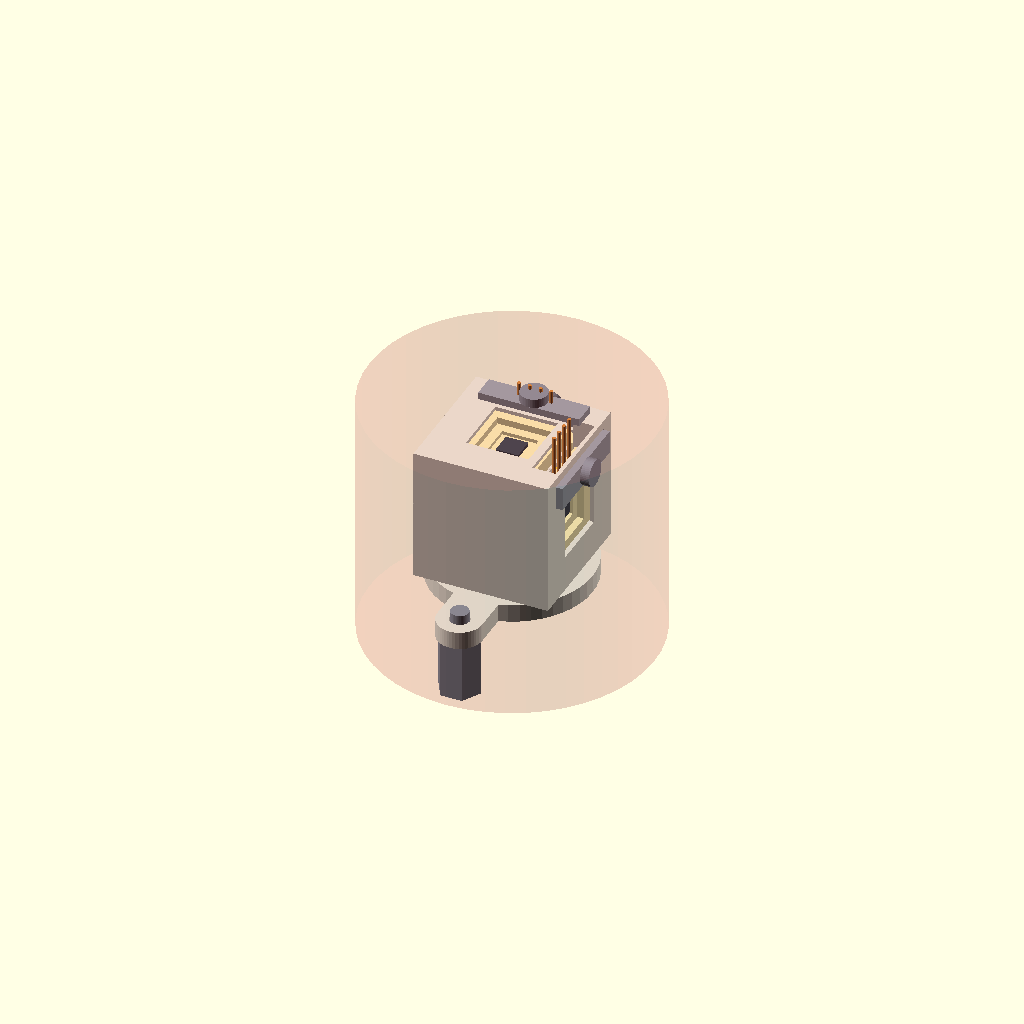
Cell 1: the model at its default parameters.
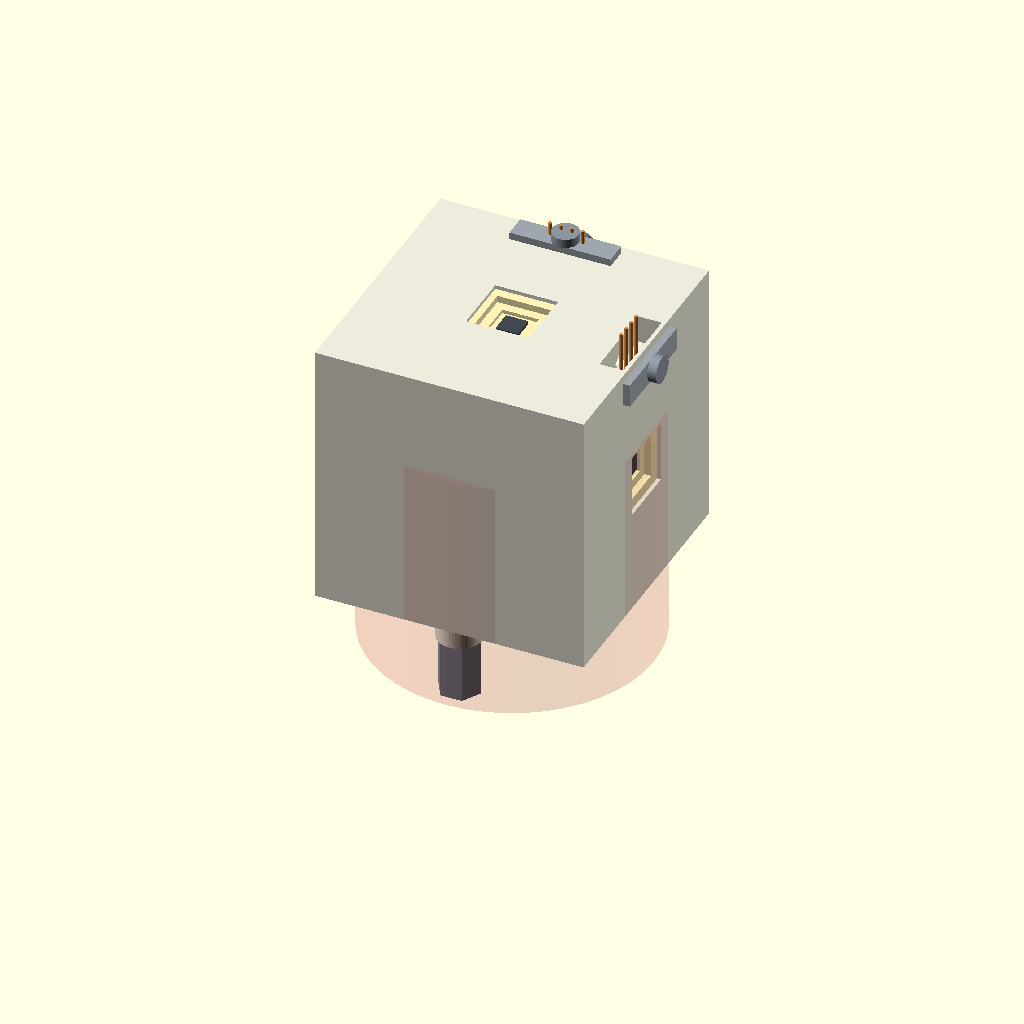
Cell 2: CUBE = 30 (everything else at default).
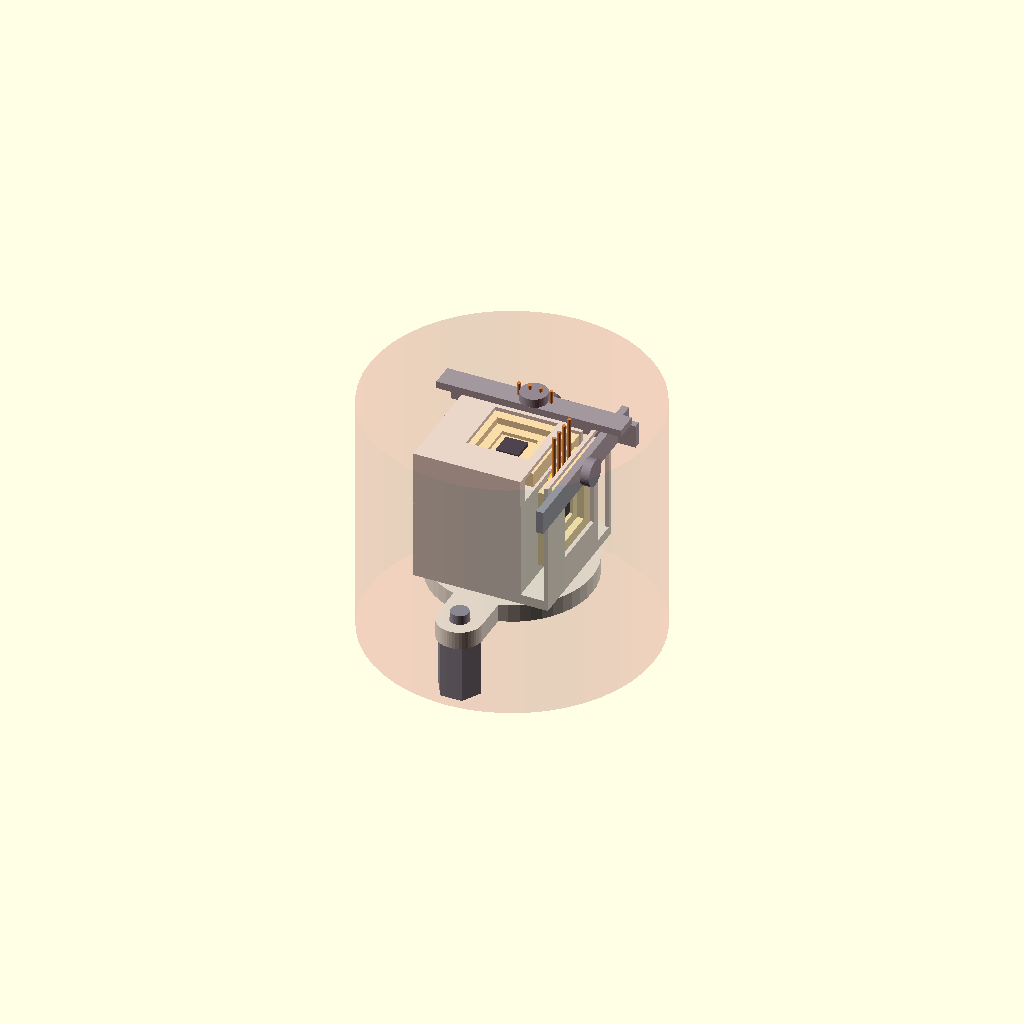
Cell 3 — SLOT_W set to 18.6, the other parameters unchanged.
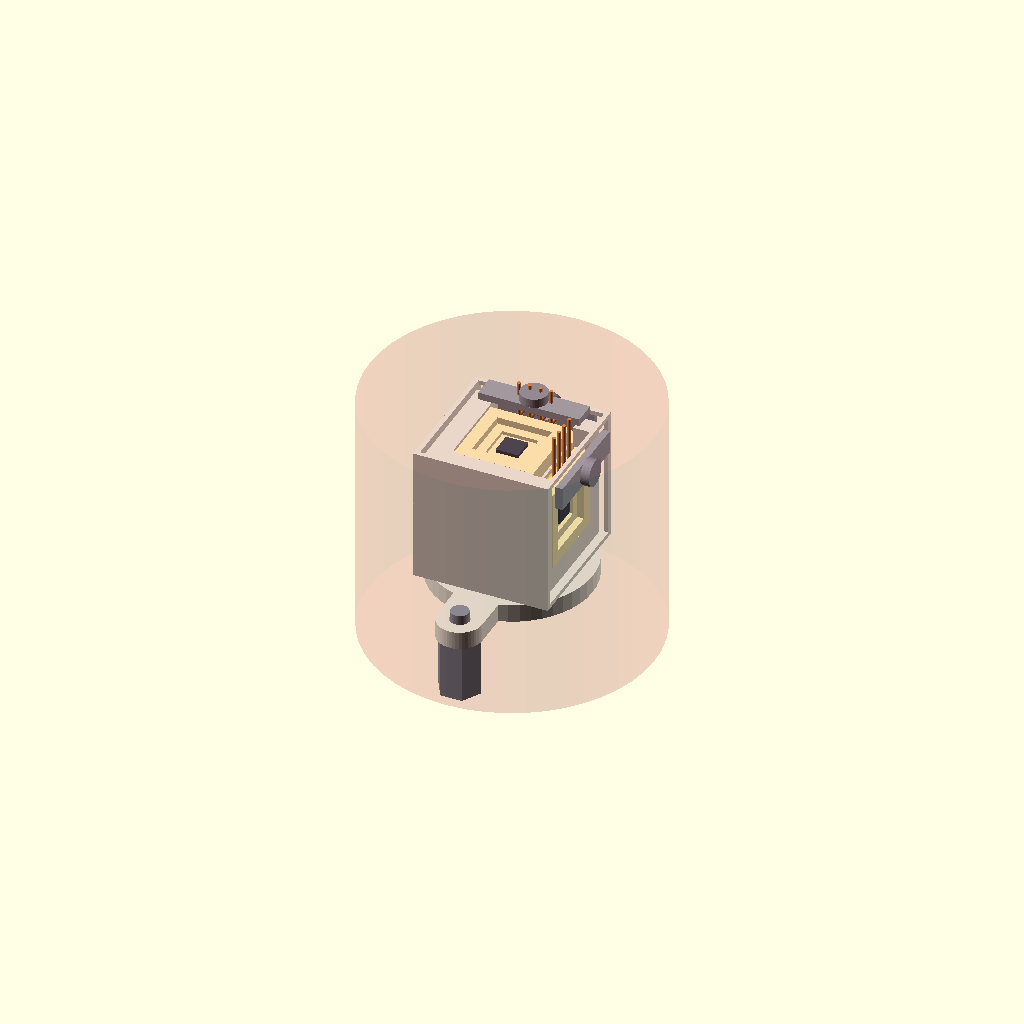
Cell 4: the same model with WIN = 14.
One fixed orthographic camera (rotation 55°, 0°, 25°; colour scheme Cornfield) for every cell.
Source of the model, 01_PhD_Research/05_HSX_Readout_Review_PromptPack/80_3D_PACKAGING/concept_A_slot_refined/concept_A.scad:
// concept_A.scad — CONCEPT A "Refined slotted cube + flying leads" (baseline, §F seed S4)
// -----------------------------------------------------------------------------
// The user's slotted-cube idea made buildable:
//   - 15 mm zirconia cube; per face an OPEN-FRONT vertical slot (not an enclosed
//     internal cavity like his CAD): carrier slides DOWN from the top edge,
//     riding on two edge rails that touch ONLY the outer 0.4 mm rim of the
//     carrier back face -- die/bond wires face OUT through a 7.0 mm window
//   - BeCu bow spring at the slot back preloads the carrier against the rails
//   - Ti keeper strip across the top of each slot (1 screw) stops back-out
//   - ELECTRICAL: no contacts in the mount -- four 34 AWG Kapton-insulated
//     flying leads are pre-attached (vacuum-grade solder or parallel-gap weld)
//     to castellations 1/6/11/16 of each carrier BEFORE insertion and exit
//     through the top slot mouth. Carrier is mechanically reusable; the lead
//     attachment is semi-permanent -> fails the strict reusability gate.
// Render: openscad -o concept_A_iso.png --imgsize=1400,1050 --projection=p \
//         --camera=0,0,0,55,0,25,0 --viewall --autocenter concept_A.scad
// -----------------------------------------------------------------------------

SECTION = 0;

ENV_D = 31.75; ENV_H = 27.5; show_envelope = true;
LCC = 8.89; LCC_T = 1.65; CAV_OP = 6.10;

CUBE   = 15.0;
SLOT_W = 9.30;      // slot width across carrier (LCC max 9.14 + clearance)
SLOT_T = 2.60;      // slot depth into face: carrier 1.65 + bow spring 0.95
WIN    = 7.0;       // front window (die + bond wires look out through this)
RAIL   = 0.9;       // rail overlap on the carrier front rim (outside seal ring)
STAND_H= 6.5; BASE_T= 2.0; BASE_D = 18.0; EAR_Y = 12.5;
Z0 = STAND_H + BASE_T; ZC = Z0 + CUBE/2;

echo(str("cube corner radius = ", CUBE*sqrt(2)/2, " mm (<= ", ENV_D/2, ")"));
echo(str("stack height = ", Z0 + CUBE + 1.5, " mm (<= ", ENV_H, ")"));

$fn = 48;
module envelope() { color([0.8,0.1,0.1,0.10]) cylinder(h=ENV_H, d=ENV_D); }

// local coords: face at z=CUBE/2, +z out; slot opens toward +y (local "up")
module slot_cuts() {
  // slot body: from just behind the window rails to depth SLOT_T
  translate([0,1,CUBE/2-SLOT_T/2-RAIL/2+0.01])
    cube([SLOT_W, CUBE/2+SLOT_W/2-2, SLOT_T+0.02], center=true);
  // front window (rails remain each side, width (SLOT_W-WIN)/2)
  translate([0,0,CUBE/2-RAIL/2+0.01]) cube([WIN, WIN, RAIL+0.04], center=true);
  // slot mouth at the top edge (insertion + lead exit)
  translate([0,CUBE/2-1.5,CUBE/2-SLOT_T/2-RAIL/2])
    cube([SLOT_W, 3.2, SLOT_T+0.02], center=true);
  // keeper screw hole
  translate([0,CUBE/2-2.2,CUBE/2-RAIL-SLOT_T]) cylinder(h=6, d=1.8);
}

module carrier_in_slot() {
  // carrier sits behind the rails, cavity facing OUT (local +z)
  translate([0,0,CUBE/2-RAIL-LCC_T]) {
    color([1,0.95,0.72]) difference() {
      linear_extrude(LCC_T) square(LCC, center=true);
      translate([0,0,LCC_T-0.75]) linear_extrude(1) square(CAV_OP, center=true);
      translate([0,0,LCC_T-1.15]) linear_extrude(1) square(4.06, center=true);
    }
    color([0.25,0.28,0.32]) translate([0,0,0.6]) linear_extrude(0.35) square(2.5, center=true);
  }
  // bow spring behind the carrier
  color([1.0,0.84,0.2]) translate([0,0,CUBE/2-RAIL-LCC_T-0.5])
    linear_extrude(0.4) square([2.5, LCC-1], center=true);
  // 4 flying leads out the slot mouth (schematic)
  color([0.85,0.55,0.25]) for (i=[-1.5:1:1.5])
    translate([i*1.2, LCC/2+0.2, CUBE/2-RAIL-LCC_T+0.6])
      rotate([-90,0,0]) cylinder(h=CUBE/2-LCC/2+2, d=0.4);
  // Ti keeper strip
  color([0.62,0.65,0.68]) translate([0,CUBE/2-2.2,CUBE/2-0.01])
    linear_extrude(0.8) difference() { square([SLOT_W+2,2.6], center=true); circle(d=1.8); }
  color([0.55,0.58,0.62]) translate([0,CUBE/2-2.2,CUBE/2+0.79]) cylinder(h=1.0, d=3.0);
}

module on_px() { translate([0,0,ZC]) rotate([0, 90,0]) rotate([0,0,90]) children(); }
module on_py() { translate([0,0,ZC]) rotate([-90,0,0]) rotate([0,0,180]) children(); }
module on_pz() { translate([0,0,ZC]) children(); }

module zirconia_body() color([0.93,0.92,0.86]) difference() {
  union() {
    translate([0,0,ZC]) cube(CUBE, center=true);
    translate([0,0,STAND_H]) cylinder(h=BASE_T, d=BASE_D);
    for (s=[1,-1]) translate([0,0,STAND_H]) linear_extrude(BASE_T) hull() {
      translate([0, s*EAR_Y]) circle(d=5); translate([0, s*7]) circle(d=5); }
  }
  on_px() slot_cuts();
  on_py() slot_cuts();
  on_pz() slot_cuts();
  for (s=[1,-1]) translate([0,s*EAR_Y,STAND_H-1]) cylinder(h=BASE_T+2, d=2.2);
}

module standoffs() color([0.55,0.58,0.62]) for (s=[1,-1])
  translate([0,s*EAR_Y,0]) { cylinder(h=STAND_H, d=4.8, $fn=6);
    translate([0,0,STAND_H]) cylinder(h=BASE_T+1.0, d=2.0); }

module assembly() {
  standoffs(); zirconia_body();
  on_px() carrier_in_slot();
  on_py() carrier_in_slot();
  on_pz() carrier_in_slot();
}

difference() {
  union() { assembly(); if (show_envelope && SECTION==0) envelope(); }
  if (SECTION) translate([-50,-100,-10]) cube([100,100,60]);
}
Parameter table extracted from the source (name, type, default, range or options):
SECTION: number, default 0
CUBE: number, default 15
SLOT_W: number, default 9.3
SLOT_T: number, default 2.6
WIN: number, default 7
RAIL: number, default 0.9
